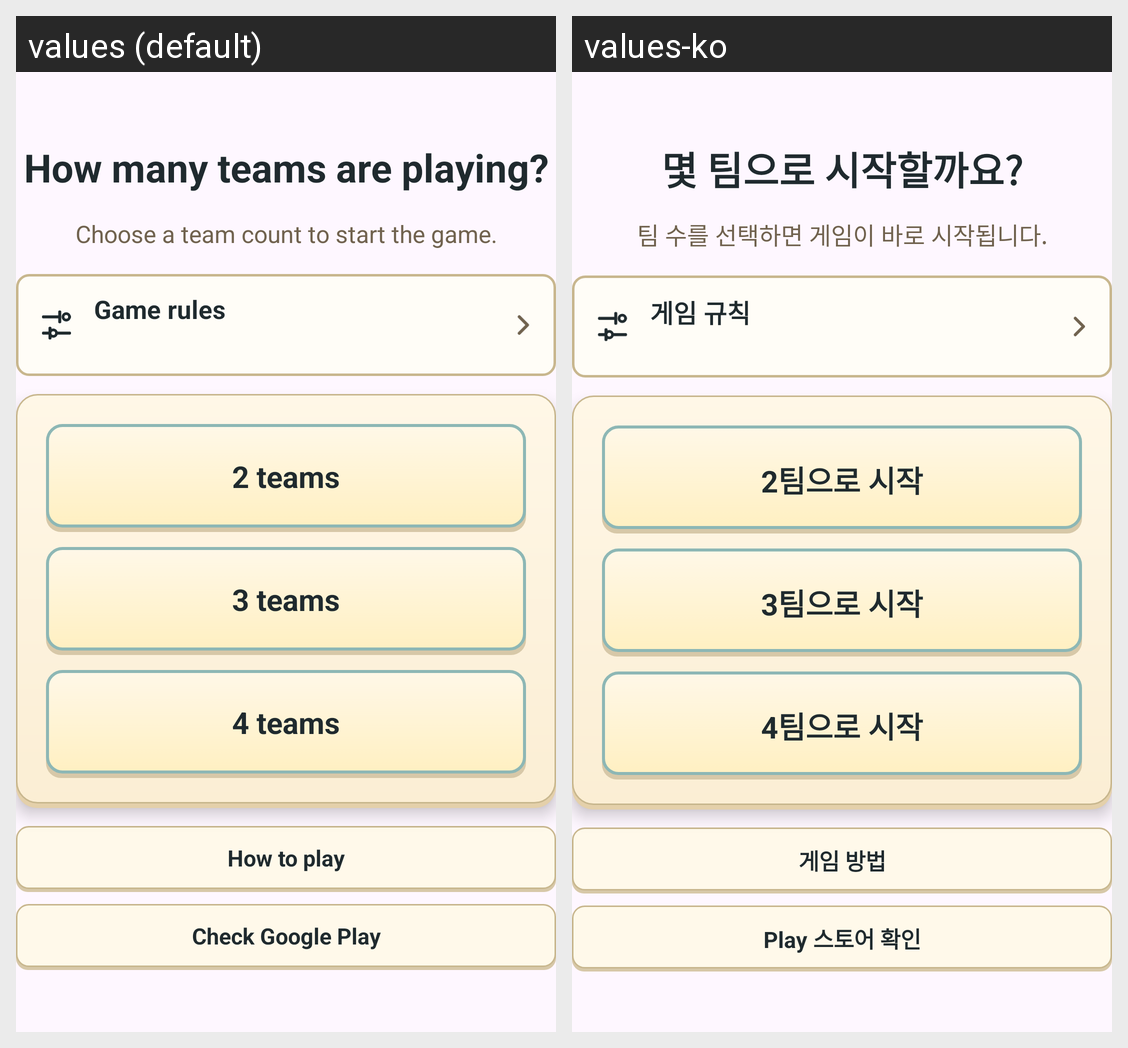

Here is an Android app screen in its default locale and in the app's own translations. Write out the translated-string differences for the strings that appear on this screen.
Android screen res/layout/view_team_setup_content.xml rendered under 2 locales, left to right: values (default), values-ko. Device: Nexus 5 (rendered at 1080×1920; each locale shown at half size, 540×960, under a caption strip naming it); theme Theme.YutnoriApp.
Strings drawn on this screen, with the default value and each locale's value (text and hints the layout hard-codes, and strings that could not be matched under every locale, appear in the picture but are not listed):

team_selection
  values: How many teams are playing?
  values-ko: 몇 팀으로 시작할까요?

choose_team_count
  values: Choose a team count to start the game.
  values-ko: 팀 수를 선택하면 게임이 바로 시작됩니다.

game_rules
  values: Game rules
  values-ko: 게임 규칙

start_two_teams
  values: 2 teams
  values-ko: 2팀으로 시작

start_three_teams
  values: 3 teams
  values-ko: 3팀으로 시작

start_four_teams
  values: 4 teams
  values-ko: 4팀으로 시작

how_to_play
  values: How to play
  values-ko: 게임 방법

check_updates
  values: Check Google Play
  values-ko: Play 스토어 확인
